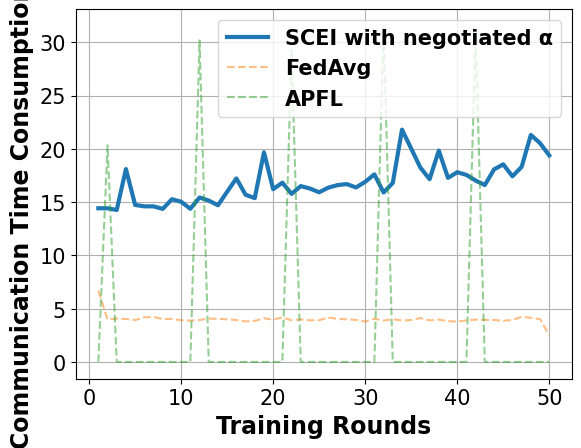

Generate this figure with matplotlib:
# -*- coding: UTF-8 -*-

# For ubuntu env error: findfont: Font family ['Times New Roman'] not found. Falling back to DejaVu Sans.
# ```bash
# sudo apt-get install msttcorefonts
# rm -rf ~/.cache/matplotlib
# ```

import matplotlib.pyplot as plt
import matplotlib.font_manager as font_manager

x = [1, 2, 3, 4, 5, 6, 7, 8, 9, 10, 11, 12, 13, 14, 15, 16, 17, 18, 19, 20, 21, 22, 23, 24, 25, 26, 27, 28, 29, 30, 31,
     32, 33, 34, 35, 36, 37, 38, 39, 40, 41, 42, 43, 44, 45, 46, 47, 48, 49, 50]
fed_avg = [6.68, 3.98, 4.07, 4.03, 3.93, 4.19, 4.22, 4.02, 4.04, 3.90, 3.88, 3.94, 4.06, 4.04, 4.00, 3.93, 3.80, 3.85, 4.10, 3.96, 4.18, 3.91, 3.98, 3.90, 3.92, 4.16, 4.04, 4.00, 3.94, 3.79, 4.05, 3.88, 4.00, 3.89, 3.93, 4.12, 3.90, 3.97, 3.83, 3.78, 3.90, 3.97, 3.94, 3.94, 3.86, 3.94, 4.23, 4.14, 4.02, 2.51]
apfl = [0.00, 20.33, 0.00, 0.00, 0.00, 0.00, 0.00, 0.00, 0.00, 0.00, 0.00, 30.17, 0.00, 0.00, 0.00, 0.00, 0.00, 0.00, 0.00, 0.00, 0.00, 29.26, 0.00, 0.00, 0.00, 0.00, 0.00, 0.00, 0.00, 0.00, 0.00, 31.53, 0.00, 0.00, 0.00, 0.00, 0.00, 0.00, 0.00, 0.00, 0.00, 30.96, 0.00, 0.00, 0.00, 0.00, 0.00, 0.00, 0.00, 0.00]
scei = [14.42, 14.42, 14.26, 18.10, 14.73, 14.60, 14.60, 14.36, 15.27, 15.03, 14.37, 15.43, 15.14, 14.70, 15.97, 17.22, 15.69, 15.37, 19.67, 16.21, 16.82, 15.77, 16.50, 16.27, 15.92, 16.36, 16.59, 16.69, 16.37, 16.90, 17.60, 15.90, 16.80, 21.80, 20.02, 18.23, 17.15, 19.83, 17.27, 17.80, 17.55, 17.02, 16.60, 18.06, 18.54, 17.42, 18.30, 21.30, 20.53, 19.38]

fig, axes = plt.subplots()

legendFont = font_manager.FontProperties(family='Times New Roman', weight='bold', style='normal', size=15)
xylabelFont = font_manager.FontProperties(family='Times New Roman', weight='bold', style='normal', size=17)
csXYLabelFont = {'fontproperties': xylabelFont}

axes.plot(x, scei, label="SCEI with negotiated α", linewidth=3)
axes.plot(x, fed_avg, label="FedAvg", linestyle='--', alpha=0.5)
axes.plot(x, apfl, label="APFL", linestyle='--', alpha=0.5)


axes.set_xlabel("Training Rounds", **csXYLabelFont)
axes.set_ylabel("Communication Time Consumption (s)", **csXYLabelFont)

plt.xticks(family='Times New Roman', fontsize=15)
plt.yticks(family='Times New Roman', fontsize=15)
# plt.ylim(90, 100)
plt.legend(prop=legendFont)
plt.grid()
plt.show()
